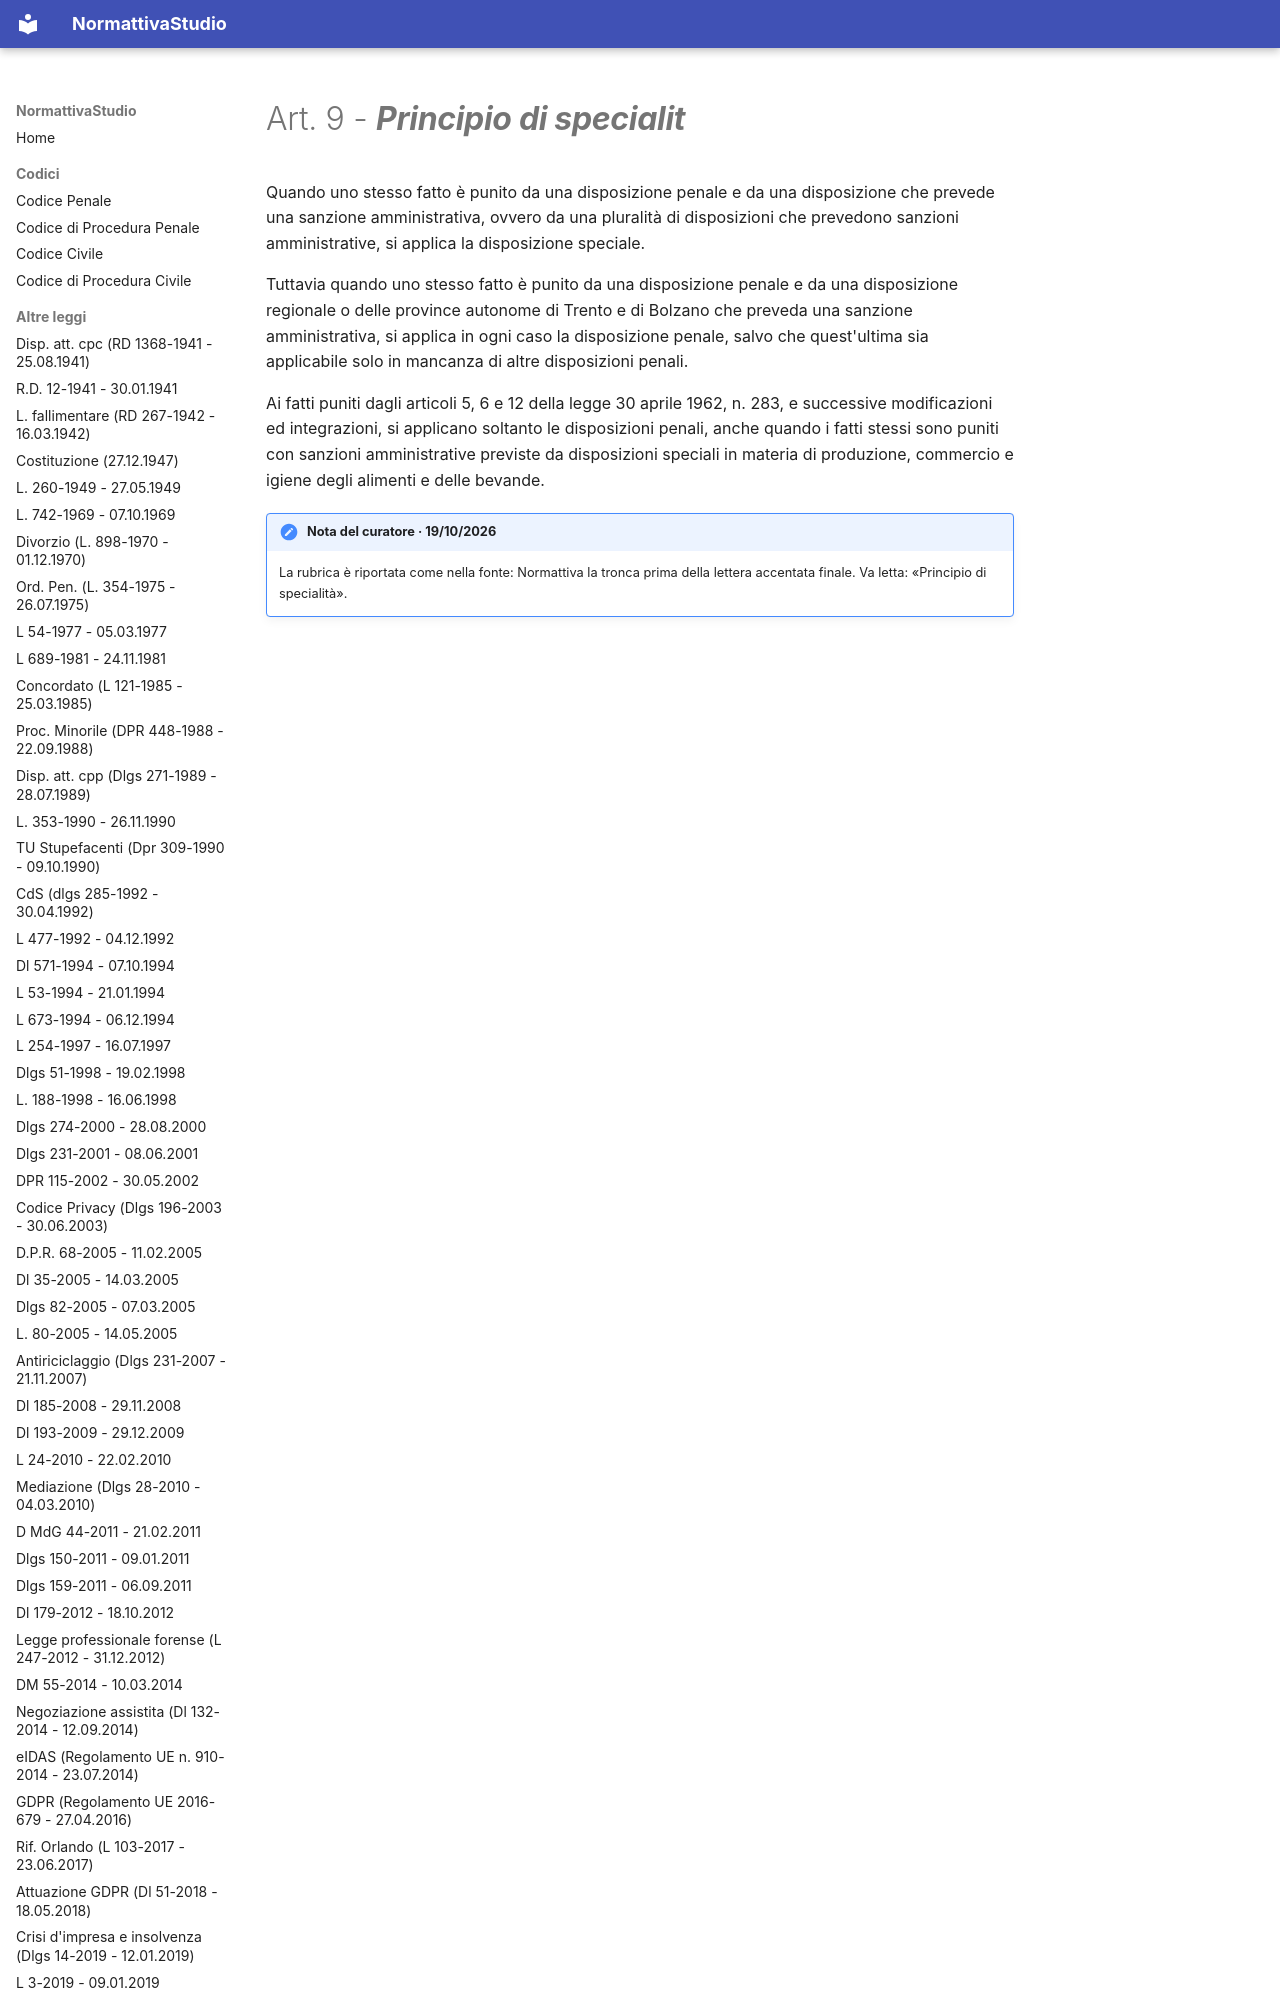

repository: PB98-test/normattiva_studio · page: L 689-1981 - 24.11.1981/01 - Capo I - LE SANZIONI AMMINISTRATIVE/01 - Sezione I - PRINCIPI GENERALI/art-9-l689-81/index.html · generator: mkdocs

---
type: "Articolo di legge"
title: "Art. 9 - Principio di specialit"
articolo: "Art. 9"
codice: l689-81
aliases:
  - "art-9-l689-81"
libro: null
libro_label: null
titolo: null
titolo_label: null
capo: "I"
capo_label: "LE SANZIONI AMMINISTRATIVE"
sezione: "I"
sezione_label: "PRINCIPI GENERALI"
rubrica: "Principio di specialit"
dataVigenza: "20261020"
ordine: 10
---
